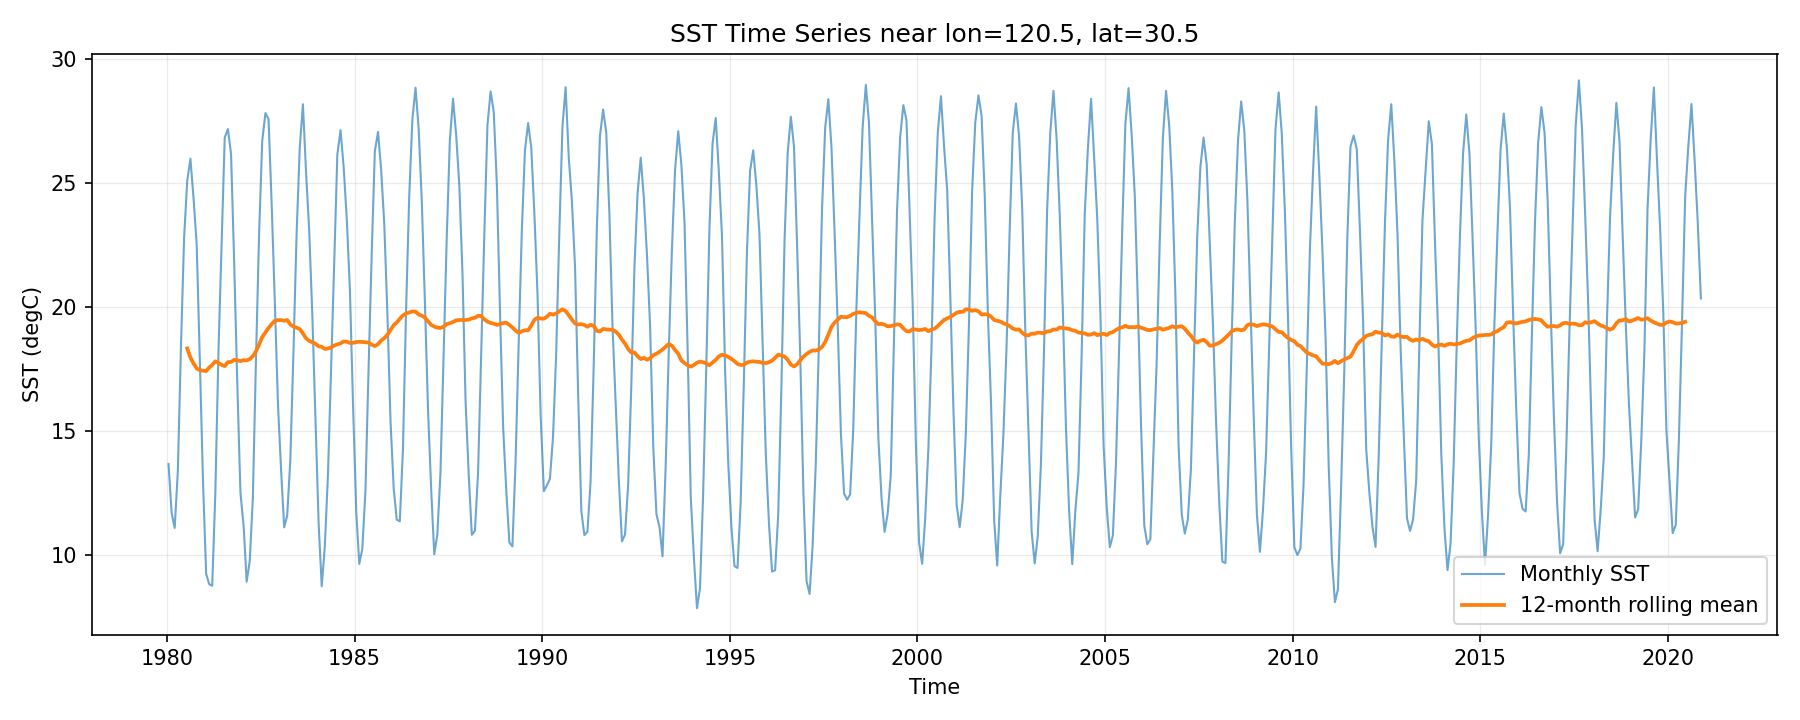

Data behind this chart, as committed beside it:
time, sst, sst_rolling_12m
1980-01-16 12:00:00, 13.67, 
1980-02-15 12:00:00, 11.69, 
1980-03-16 12:00:00, 11.09, 
1980-04-16 00:00:00, 13.38, 
1980-05-16 12:00:00, 18.42, 
1980-06-16 00:00:00, 22.79, 
1980-07-16 12:00:00, 25.1, 18.33
1980-08-16 12:00:00, 25.99, 17.96
1980-09-16 00:00:00, 24.39, 17.72
1980-10-16 12:00:00, 22.53, 17.53
1980-11-16 00:00:00, 17.88, 17.45
1980-12-16 12:00:00, 13.05, 17.44
1981-01-16 12:00:00, 9.235, 17.41
1981-02-15 00:00:00, 8.818, 17.56
1981-03-16 12:00:00, 8.752, 17.66
1981-04-16 00:00:00, 12.49, 17.81
1981-05-16 12:00:00, 18.22, 17.75
1981-06-16 00:00:00, 22.54, 17.66
1981-07-16 12:00:00, 26.84, 17.62
1981-08-16 12:00:00, 27.19, 17.78
1981-09-16 00:00:00, 26.18, 17.79
1981-10-16 12:00:00, 21.78, 17.87
1981-11-16 00:00:00, 16.87, 17.85
1981-12-16 12:00:00, 12.5, 17.82
1982-01-16 12:00:00, 11.16, 17.86
1982-02-15 00:00:00, 8.914, 17.85
1982-03-16 12:00:00, 9.738, 17.9
1982-04-16 00:00:00, 12.27, 18.02
1982-05-16 12:00:00, 17.87, 18.21
1982-06-16 00:00:00, 22.97, 18.49
1982-07-16 12:00:00, 26.71, 18.79
1982-08-16 12:00:00, 27.83, 18.98
1982-09-16 00:00:00, 27.58, 19.16
1982-10-16 12:00:00, 24.13, 19.31
1982-11-16 00:00:00, 20.22, 19.44
1982-12-16 12:00:00, 16.09, 19.47
1983-01-16 12:00:00, 13.39, 19.47
1983-02-15 00:00:00, 11.11, 19.45
1983-03-16 12:00:00, 11.59, 19.48
1983-04-16 00:00:00, 13.85, 19.3
1983-05-16 12:00:00, 18.2, 19.21
1983-06-16 00:00:00, 22.97, 19.17
1983-07-16 12:00:00, 26.42, 19.11
1983-08-16 12:00:00, 28.19, 18.94
1983-09-16 00:00:00, 25.44, 18.74
1983-10-16 12:00:00, 23.1, 18.63
1983-11-16 00:00:00, 19.68, 18.58
1983-12-16 12:00:00, 15.44, 18.52
1984-01-16 12:00:00, 11.25, 18.42
1984-02-15 12:00:00, 8.73, 18.4
1984-03-16 12:00:00, 10.33, 18.31
1984-04-16 00:00:00, 13.21, 18.33
1984-05-16 12:00:00, 17.46, 18.36
1984-06-16 00:00:00, 21.76, 18.45
1984-07-16 12:00:00, 26.16, 18.49
1984-08-16 12:00:00, 27.14, 18.54
1984-09-16 00:00:00, 25.66, 18.61
1984-10-16 12:00:00, 23.55, 18.6
1984-11-16 00:00:00, 20.67, 18.55
1984-12-16 12:00:00, 16.01, 18.56
... 431 more rows
